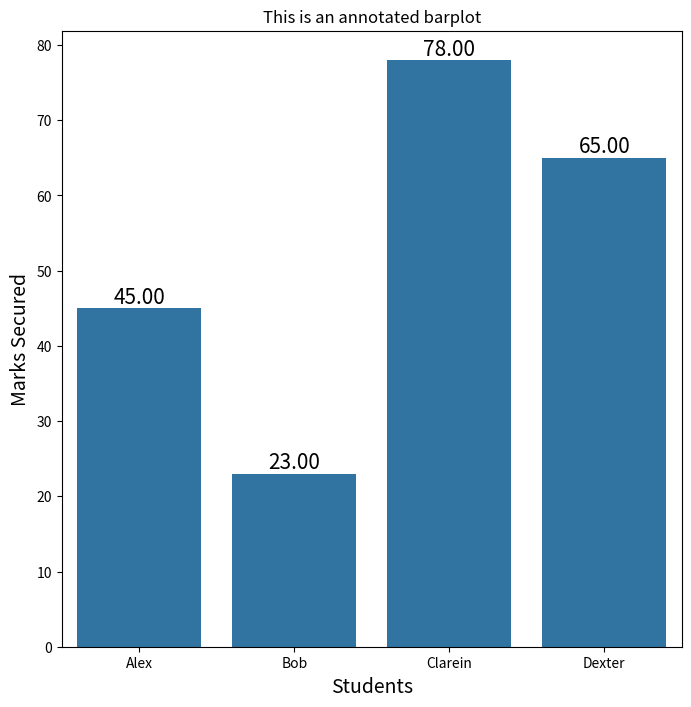

This figure's Python source:
# Importing libraries for dataframe creation
# and graph plotting
import numpy as np
import pandas as pd
import seaborn as sns
import matplotlib.pyplot as plt

# Creating our own dataframe
data = {"Name": ["Alex", "Bob", "Clarein", "Dexter"],
        "Marks": [45, 23, 78, 65]}

# Now convert this dictionary type data into a pandas dataframe
# specifying what are the column names
df = pd.DataFrame(data, columns=['Name', 'Marks'])

# Defining the plot size
plt.figure(figsize=(8, 8))

# Defining the values for x-axis, y-axis
# and from which datafarme the values are to be picked
plots = sns.barplot(x="Name", y="Marks", data=df)

# Iterrating over the bars one-by-one
for bar in plots.patches:
    # Using Matplotlib's annotate function and
    # passing the coordinates where the annotation shall be done
    # x-coordinate: bar.get_x() + bar.get_width() / 2
    # y-coordinate: bar.get_height()
    # free space to be left to make graph pleasing: (0, 8)
    # ha and va stand for the horizontal and vertical alignment
    plots.annotate(format(bar.get_height(), '.2f'),
               (bar.get_x() + bar.get_width() / 2,
                bar.get_height()), ha='center', va='center',
               size=15, xytext=(0, 8),
               textcoords='offset points')

# Setting the label for x-axis
plt.xlabel("Students", size=14)

# Setting the label for y-axis
plt.ylabel("Marks Secured", size=14)

# Setting the title for the graph
plt.title("This is an annotated barplot")

# Fianlly showing the plot
plt.show()
